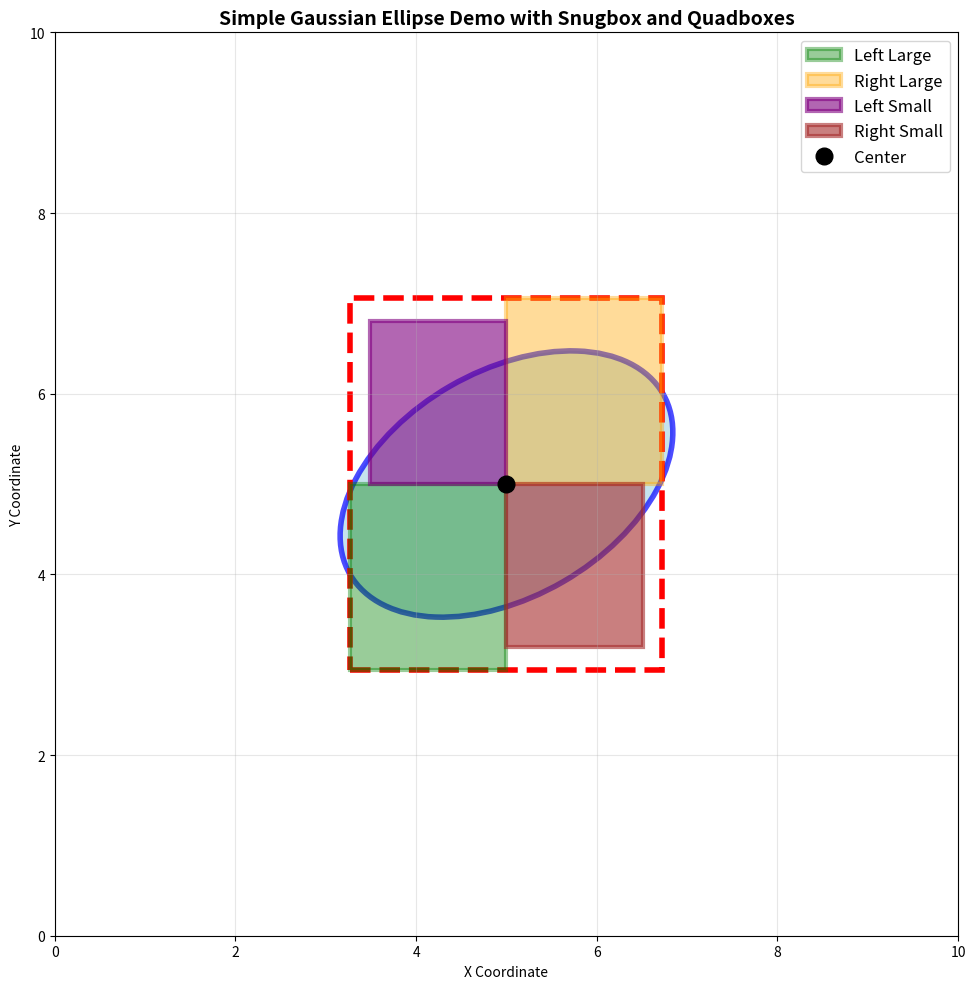
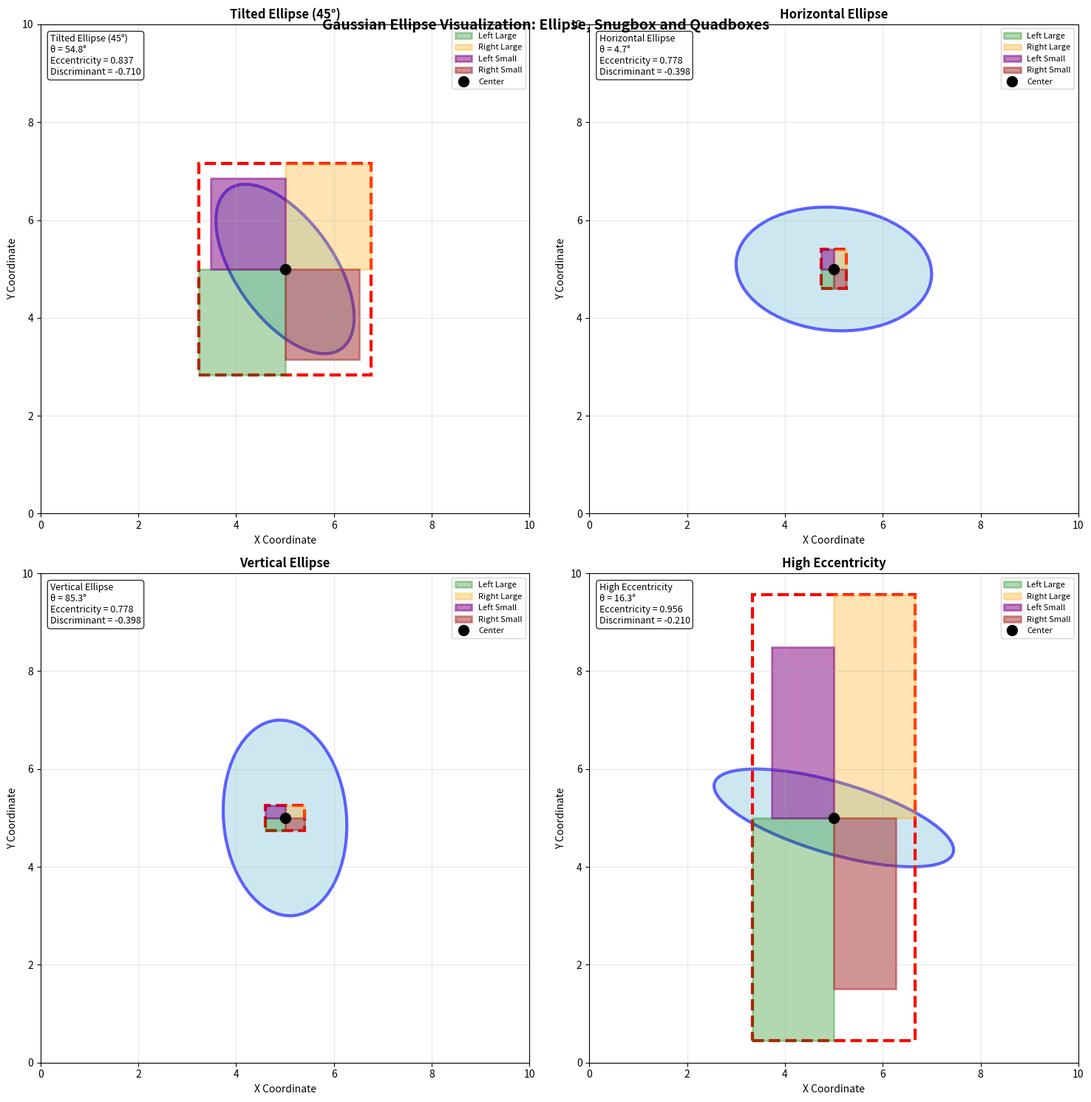

Recreate these plots in Python, in order.
import numpy as np
import matplotlib.pyplot as plt
import matplotlib.patches as patches
from matplotlib.patches import Ellipse
import math

def compute_tilt_angle(cov2d):
    """Calculate tilt angle using CUDA formula"""
    numerator = 2.0 * cov2d[1]  # 2 * sigma_xy
    denominator = cov2d[0] - cov2d[2]  # sigma_xx - sigma_yy
    
    angle = 0.5 * np.arctan2(numerator, denominator)
    if angle < 0.0:
        angle += np.pi
    
    return angle

def compute_eccentricity(con_o):
    """Calculate eccentricity using CUDA formula"""
    A, B, C = con_o[0], con_o[1], con_o[2]
    
    diff_AC = A - C
    term_under_sqrt = diff_AC * diff_AC + 4.0 * B * B
    term_sqrt = np.sqrt(term_under_sqrt)
    
    sum_AC = A + C
    lambda_max = (sum_AC + term_sqrt) / 2.0
    lambda_min = (sum_AC - term_sqrt) / 2.0
    
    if lambda_max <= 0:
        return 0
        
    ratio = lambda_min / lambda_max
    if ratio < 0:
        ratio = 0
        
    return np.sqrt(1.0 - ratio)

def construct_snugbox(con_o, disc, t, center):
    """Construct snugbox following CUDA logic exactly"""
    # CUDA code: x_term = sqrt(-(con_o.y^2 * t) / (disc * con_o.x))
    x_term = np.sqrt(-(con_o[1]**2 * t) / (disc * con_o[0]))
    if con_o[1] < 0:
        x_term = -x_term
        
    # CUDA code: y_term = sqrt(-(con_o.y^2 * t) / (disc * con_o.z))
    y_term = np.sqrt(-(con_o[1]**2 * t) / (disc * con_o[2]))
    if con_o[1] < 0:
        y_term = -y_term
    
    # CUDA coordinate mapping - Note the coordinate swap!
    # bbox_argmin = { center.y - y_term, center.x - x_term }
    # bbox_argmax = { center.y + y_term, center.x + x_term }
    snug_min_x = center[1] - y_term  # center.y - y_term
    snug_max_x = center[1] + y_term  # center.y + y_term
    snug_min_y = center[0] - x_term  # center.x - x_term
    snug_max_y = center[0] + x_term  # center.x + x_term
    
    return [snug_min_x, snug_min_y, snug_max_x, snug_max_y]

def construct_quadboxes(con_o, disc, t, center, theta, eccentricity):
    """Construct quadboxes following exact CUDA logic"""
    snug_bbox = construct_snugbox(con_o, disc, t, center)
    snug_min_x, snug_min_y, snug_max_x, snug_max_y = snug_bbox
    
    # Calculate stretch factor
    e_sq = eccentricity * eccentricity
    if e_sq >= 1.0:
        e_sq = 0.999
        
    sin_2theta = np.sin(2.0 * theta)
    sin_2theta_sq = sin_2theta * sin_2theta
    stretch_factor = 1.0 / np.sqrt(1.0 + (e_sq * e_sq / (4.0 * (1.0 - e_sq))) * sin_2theta_sq)
    
    if theta >= 0 and theta <= np.pi/2:  # 0° to 90°
        # Left rectangle
        left_rect_x = snug_min_x
        left_rect_y = snug_min_y
        left_rect_width = center[0] - snug_min_x
        left_rect_height = center[1] - snug_min_y
        
        # Right rectangle
        right_rect_x = center[0]
        right_rect_y = center[1]
        right_rect_width = snug_max_x - center[0]
        right_rect_height = snug_max_y - center[1]
        
        # Small rectangles
        left_small_width = left_rect_width * stretch_factor
        left_small_height = left_rect_height * stretch_factor
        left_small_rect_x = center[0] - left_small_width
        left_small_rect_y = center[1]
        
        right_small_width = left_small_width
        right_small_height = left_small_height
        right_small_rect_x = center[0]
        right_small_rect_y = center[1] - right_small_height
        
    else:  # θ > 90°
        # Left rectangle
        left_rect_x = snug_min_x
        left_rect_y = center[1]
        left_rect_width = center[0] - snug_min_x
        left_rect_height = snug_max_y - center[1]
        
        # Right rectangle
        right_rect_x = center[0]
        right_rect_y = snug_min_y
        right_rect_width = snug_max_x - center[0]
        right_rect_height = center[1] - snug_min_y
        
        # Small rectangles
        left_small_width = left_rect_width * stretch_factor
        left_small_height = left_rect_height * stretch_factor
        left_small_rect_x = center[0] - left_small_width
        left_small_rect_y = center[1] - left_small_height
        
        right_small_width = left_small_width
        right_small_height = left_small_height
        right_small_rect_x = center[0]
        right_small_rect_y = center[1]
    
    # Return boxes as [min_x, min_y, max_x, max_y]
    left_box = [left_rect_x, left_rect_y, 
                left_rect_x + left_rect_width, 
                left_rect_y + left_rect_height]
    
    right_box = [right_rect_x, right_rect_y, 
                 right_rect_x + right_rect_width, 
                 right_rect_y + right_rect_height]
    
    left_small_box = [left_small_rect_x, left_small_rect_y,
                      left_small_rect_x + left_small_width,
                      left_small_rect_y + left_small_height]
    
    right_small_box = [right_small_rect_x, right_small_rect_y,
                       right_small_rect_x + right_small_width,
                       right_small_rect_y + right_small_height]
    
    return left_box, right_box, left_small_box, right_small_box

def create_visible_ellipse_from_covariance(center, sigma_xx, sigma_xy, sigma_yy, scale=3.0):
    """Create a clearly visible ellipse from covariance matrix parameters"""
    # Build covariance matrix
    cov_matrix = np.array([[sigma_xx, sigma_xy], 
                          [sigma_xy, sigma_yy]])
    
    # Get eigenvalues and eigenvectors
    eigenvals, eigenvecs = np.linalg.eigh(cov_matrix)
    
    # Sort eigenvalues in descending order
    order = eigenvals.argsort()[::-1]
    eigenvals = eigenvals[order]
    eigenvecs = eigenvecs[:, order]
    
    # Calculate ellipse parameters (using scale for visibility)
    width = 2 * np.sqrt(eigenvals[0] * scale)
    height = 2 * np.sqrt(eigenvals[1] * scale)
    
    # Calculate rotation angle in degrees
    angle = np.degrees(np.arctan2(eigenvecs[0, 1], eigenvecs[0, 0]))
    
    return Ellipse(center, width, height, angle=angle)

def visualize_gaussian_shapes_fixed():
    """Create visualization with guaranteed visible ellipses"""
    
    # Test cases with properly scaled parameters
    test_cases = [
        {
            'name': 'Tilted Ellipse (45°)',
            'center': [5, 5],
            'sigma': [1.0, 0.7, 1.5],  # sigma_xx, sigma_xy, sigma_yy
            'con_o': [0.8, 0.5, 1.2, 0.8],  # Corresponding con_o parameters
        },
        {
            'name': 'Horizontal Ellipse',
            'center': [5, 5],
            'sigma': [2.0, 0.1, 0.8],
            'con_o': [0.4, 0.05, 1.0, 0.7],
        },
        {
            'name': 'Vertical Ellipse',
            'center': [5, 5],
            'sigma': [0.8, 0.1, 2.0],
            'con_o': [1.0, 0.05, 0.4, 0.6],
        },
        {
            'name': 'High Eccentricity',
            'center': [5, 5],
            'sigma': [3.0, 0.8, 0.5],
            'con_o': [0.2, 0.3, 1.5, 0.5],
        }
    ]
    
    fig, axes = plt.subplots(2, 2, figsize=(15, 15))
    axes = axes.flatten()
    
    for i, case in enumerate(test_cases):
        ax = axes[i]
        center = case['center']
        sigma = case['sigma']
        con_o = case['con_o']
        
        # Create a clearly visible ellipse
        ellipse = create_visible_ellipse_from_covariance(
            center, sigma[0], sigma[1], sigma[2], scale=2.0
        )
        ellipse.set_facecolor('lightblue')
        ellipse.set_edgecolor('blue')
        ellipse.set_alpha(0.6)
        ellipse.set_linewidth(3)
        ax.add_patch(ellipse)
        
        # Calculate parameters
        theta = compute_tilt_angle(sigma)
        eccentricity = compute_eccentricity(con_o)
        
        # Check if parameters are valid
        disc = con_o[1]**2 - con_o[0] * con_o[2]
        if con_o[0] <= 0 or con_o[2] <= 0 or disc >= 0:
            print(f"Warning: Invalid parameters for {case['name']}")
            continue
            
        t = 2.0 * np.log(con_o[3] * 255.0)
        
        # Draw snugbox
        try:
            snug_bbox = construct_snugbox(con_o, disc, t, center)
            snug_rect = patches.Rectangle(
                (snug_bbox[0], snug_bbox[1]), 
                snug_bbox[2] - snug_bbox[0], 
                snug_bbox[3] - snug_bbox[1],
                linewidth=3, edgecolor='red', facecolor='none', linestyle='--'
            )
            ax.add_patch(snug_rect)
        except Exception as e:
            print(f"Error drawing snugbox for {case['name']}: {e}")
        
        # Draw quadboxes
        try:
            left_box, right_box, left_small_box, right_small_box = construct_quadboxes(
                con_o, disc, t, center, theta, eccentricity
            )
            
            boxes = [left_box, right_box, left_small_box, right_small_box]
            colors = ['green', 'orange', 'purple', 'brown']
            labels = ['Left Large', 'Right Large', 'Left Small', 'Right Small']
            alphas = [0.3, 0.3, 0.5, 0.5]
            
            for box, color, label, alpha in zip(boxes, colors, labels, alphas):
                if all(np.isfinite(box)):  # Check for valid coordinates
                    rect = patches.Rectangle(
                        (box[0], box[1]),
                        box[2] - box[0],
                        box[3] - box[1],
                        linewidth=2,
                        edgecolor=color,
                        facecolor=color,
                        alpha=alpha,
                        label=label
                    )
                    ax.add_patch(rect)
        except Exception as e:
            print(f"Error drawing quadboxes for {case['name']}: {e}")
        
        # Mark center
        ax.plot(center[0], center[1], 'ko', markersize=10, label='Center', zorder=10)
        
        # Set plot properties
        ax.set_xlim(0, 10)
        ax.set_ylim(0, 10)
        ax.set_aspect('equal')
        ax.grid(True, alpha=0.3)
        ax.legend(loc='upper right', fontsize=8)
        
        # Add parameter info
        info_text = f'{case["name"]}\n'
        info_text += f'θ = {np.degrees(theta):.1f}°\n'
        info_text += f'Eccentricity = {eccentricity:.3f}\n'
        info_text += f'Discriminant = {disc:.3f}'
        
        ax.text(0.02, 0.98, info_text, transform=ax.transAxes, 
               verticalalignment='top', fontsize=9,
               bbox=dict(boxstyle='round', facecolor='white', alpha=0.8))
        
        ax.set_title(case['name'], fontsize=12, fontweight='bold')
        ax.set_xlabel('X Coordinate')
        ax.set_ylabel('Y Coordinate')
    
    plt.tight_layout()
    plt.suptitle('Gaussian Ellipse Visualization: Ellipse, Snugbox and Quadboxes', 
                fontsize=14, fontweight='bold', y=0.98)
    
    plt.show()

def create_simple_demo():
    """Create a simple demonstration with guaranteed visible components"""
    fig, ax = plt.subplots(1, 1, figsize=(10, 10))
    
    # Simple, guaranteed visible case
    center = [5, 5]
    
    # Create a clear ellipse manually
    ellipse = Ellipse(center, 4, 2.5, angle=30, 
                     facecolor='lightblue', edgecolor='blue', 
                     alpha=0.7, linewidth=4)
    ax.add_patch(ellipse)
    
    # Corresponding parameters for this ellipse
    sigma = [1.2, 0.6, 0.8]  # sigma_xx, sigma_xy, sigma_yy
    con_o = [0.7, 0.4, 1.0, 0.6]  # A, B, C, opacity
    
    theta = compute_tilt_angle(sigma)
    eccentricity = compute_eccentricity(con_o)
    disc = con_o[1]**2 - con_o[0] * con_o[2]
    t = 2.0 * np.log(con_o[3] * 255.0)
    
    print(f"Parameters: theta={np.degrees(theta):.1f}°, ecc={eccentricity:.3f}, disc={disc:.3f}, t={t:.3f}")
    
    # Draw snugbox if valid
    if disc < 0:
        snug_bbox = construct_snugbox(con_o, disc, t, center)
        snug_rect = patches.Rectangle(
            (snug_bbox[0], snug_bbox[1]), 
            snug_bbox[2] - snug_bbox[0], 
            snug_bbox[3] - snug_bbox[1],
            linewidth=4, edgecolor='red', facecolor='none', linestyle='--'
        )
        ax.add_patch(snug_rect)
        
        # Draw quadboxes
        left_box, right_box, left_small_box, right_small_box = construct_quadboxes(
            con_o, disc, t, center, theta, eccentricity
        )
        
        boxes = [left_box, right_box, left_small_box, right_small_box]
        colors = ['green', 'orange', 'purple', 'brown']
        labels = ['Left Large', 'Right Large', 'Left Small', 'Right Small']
        alphas = [0.4, 0.4, 0.6, 0.6]
        
        for box, color, label, alpha in zip(boxes, colors, labels, alphas):
            rect = patches.Rectangle(
                (box[0], box[1]),
                box[2] - box[0],
                box[3] - box[1],
                linewidth=3,
                edgecolor=color,
                facecolor=color,
                alpha=alpha,
                label=label
            )
            ax.add_patch(rect)
    
    # Mark center
    ax.plot(center[0], center[1], 'ko', markersize=12, label='Center', zorder=10)
    
    ax.set_xlim(0, 10)
    ax.set_ylim(0, 10)
    ax.set_aspect('equal')
    ax.grid(True, alpha=0.3)
    ax.legend(fontsize=12)
    ax.set_title('Simple Gaussian Ellipse Demo with Snugbox and Quadboxes', 
                fontsize=14, fontweight='bold')
    ax.set_xlabel('X Coordinate')
    ax.set_ylabel('Y Coordinate')
    
    plt.tight_layout()
    plt.show()

if __name__ == "__main__":
    print("Creating simple demo with guaranteed visible ellipse...")
    create_simple_demo()
    
    print("Creating detailed visualization...")
    visualize_gaussian_shapes_fixed()
    
    print("Visualization complete!")
